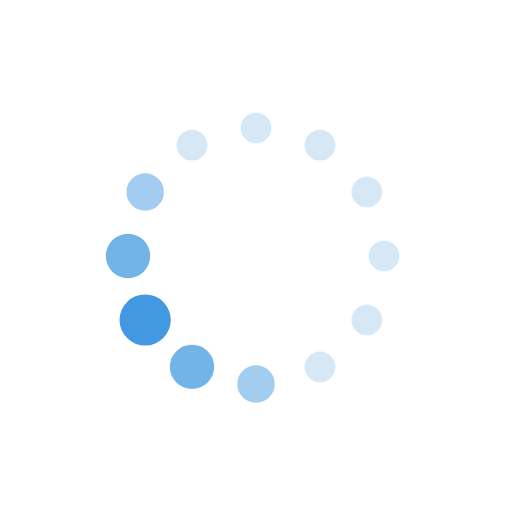
t = 0.00 s
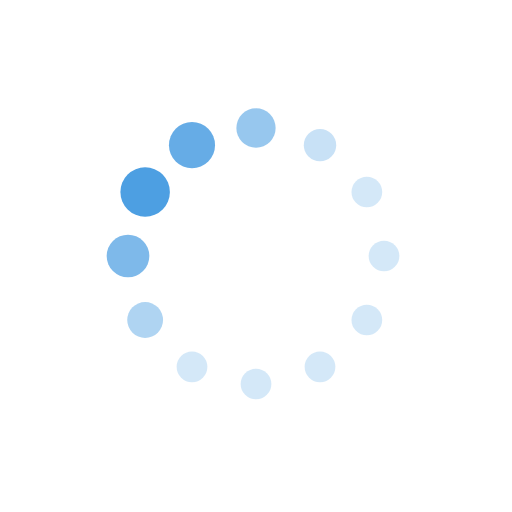
t = 0.34 s
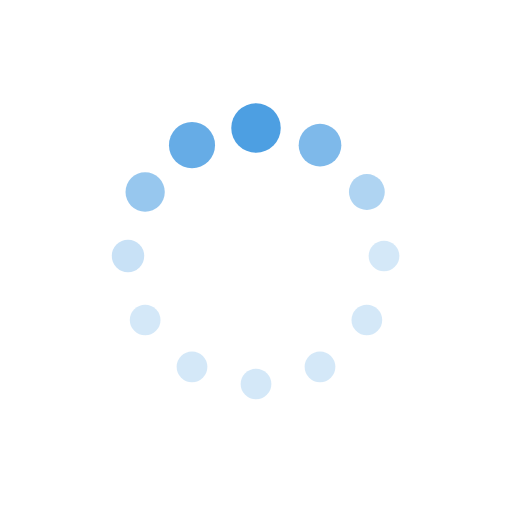
t = 0.56 s
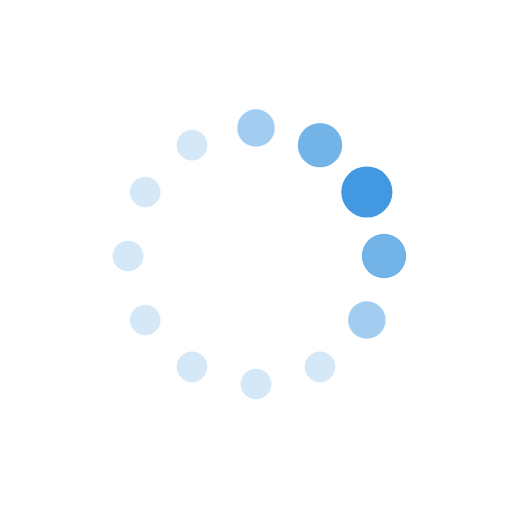
t = 0.89 s
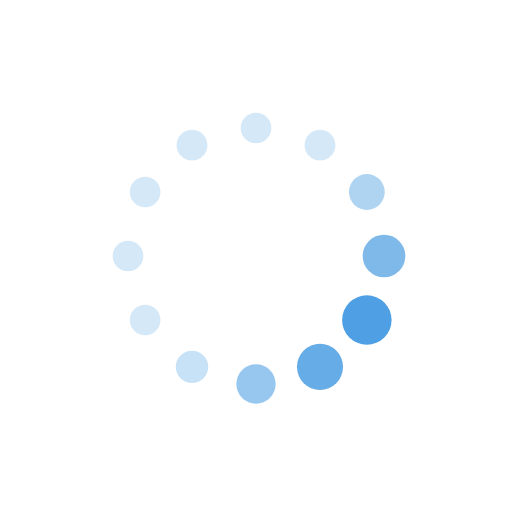
t = 1.23 s
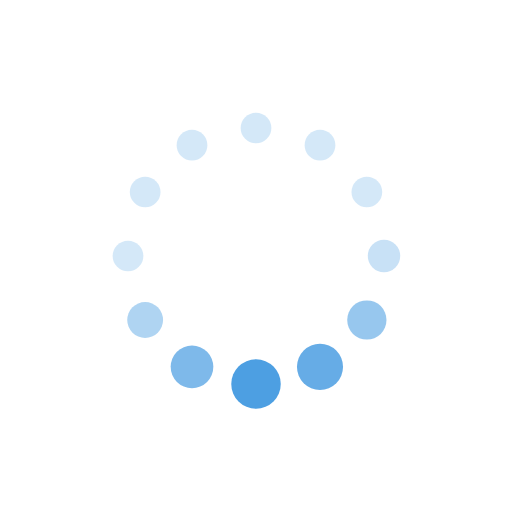
t = 1.45 s

The animated SVG that drew these frames (rendered in a browser with its animation timeline set to each time). Animation: 24 SMIL elements (animate=24); one cycle of 1.79 s, repeats indefinitely.

<svg xmlns="http://www.w3.org/2000/svg" xmlns:xlink="http://www.w3.org/1999/xlink" style="margin:auto;background:#fff;display:block;" width="200px" height="200px" viewBox="0 0 100 100" preserveAspectRatio="xMidYMid">
<circle cx="75" cy="50" fill="rgba(66, 153, 225, 0.22741935483870968)" r="5">
  <animate attributeName="r" values="3;3;5;3;3" times="0;0.1;0.2;0.3;1" dur="1.7857142857142856s" repeatCount="indefinite" begin="-1.6369047619047616s"></animate>
  <animate attributeName="fill" values="rgba(66, 153, 225, 0.22741935483870968);rgba(66, 153, 225, 0.22741935483870968);#4299e1;rgba(66, 153, 225, 0.22741935483870968);rgba(66, 153, 225, 0.22741935483870968)" repeatCount="indefinite" times="0;0.1;0.2;0.3;1" dur="1.7857142857142856s" begin="-1.6369047619047616s"></animate>
</circle><circle cx="71.65063509461098" cy="62.5" fill="rgba(66, 153, 225, 0.22741935483870968)" r="5">
  <animate attributeName="r" values="3;3;5;3;3" times="0;0.1;0.2;0.3;1" dur="1.7857142857142856s" repeatCount="indefinite" begin="-1.488095238095238s"></animate>
  <animate attributeName="fill" values="rgba(66, 153, 225, 0.22741935483870968);rgba(66, 153, 225, 0.22741935483870968);#4299e1;rgba(66, 153, 225, 0.22741935483870968);rgba(66, 153, 225, 0.22741935483870968)" repeatCount="indefinite" times="0;0.1;0.2;0.3;1" dur="1.7857142857142856s" begin="-1.488095238095238s"></animate>
</circle><circle cx="62.5" cy="71.65063509461096" fill="rgba(66, 153, 225, 0.22741935483870968)" r="5">
  <animate attributeName="r" values="3;3;5;3;3" times="0;0.1;0.2;0.3;1" dur="1.7857142857142856s" repeatCount="indefinite" begin="-1.3392857142857142s"></animate>
  <animate attributeName="fill" values="rgba(66, 153, 225, 0.22741935483870968);rgba(66, 153, 225, 0.22741935483870968);#4299e1;rgba(66, 153, 225, 0.22741935483870968);rgba(66, 153, 225, 0.22741935483870968)" repeatCount="indefinite" times="0;0.1;0.2;0.3;1" dur="1.7857142857142856s" begin="-1.3392857142857142s"></animate>
</circle><circle cx="50" cy="75" fill="rgba(66, 153, 225, 0.22741935483870968)" r="5">
  <animate attributeName="r" values="3;3;5;3;3" times="0;0.1;0.2;0.3;1" dur="1.7857142857142856s" repeatCount="indefinite" begin="-1.1904761904761905s"></animate>
  <animate attributeName="fill" values="rgba(66, 153, 225, 0.22741935483870968);rgba(66, 153, 225, 0.22741935483870968);#4299e1;rgba(66, 153, 225, 0.22741935483870968);rgba(66, 153, 225, 0.22741935483870968)" repeatCount="indefinite" times="0;0.1;0.2;0.3;1" dur="1.7857142857142856s" begin="-1.1904761904761905s"></animate>
</circle><circle cx="37.50000000000001" cy="71.65063509461098" fill="rgba(66, 153, 225, 0.22741935483870968)" r="5">
  <animate attributeName="r" values="3;3;5;3;3" times="0;0.1;0.2;0.3;1" dur="1.7857142857142856s" repeatCount="indefinite" begin="-1.0416666666666665s"></animate>
  <animate attributeName="fill" values="rgba(66, 153, 225, 0.22741935483870968);rgba(66, 153, 225, 0.22741935483870968);#4299e1;rgba(66, 153, 225, 0.22741935483870968);rgba(66, 153, 225, 0.22741935483870968)" repeatCount="indefinite" times="0;0.1;0.2;0.3;1" dur="1.7857142857142856s" begin="-1.0416666666666665s"></animate>
</circle><circle cx="28.34936490538903" cy="62.5" fill="rgba(66, 153, 225, 0.22741935483870968)" r="5">
  <animate attributeName="r" values="3;3;5;3;3" times="0;0.1;0.2;0.3;1" dur="1.7857142857142856s" repeatCount="indefinite" begin="-0.8928571428571428s"></animate>
  <animate attributeName="fill" values="rgba(66, 153, 225, 0.22741935483870968);rgba(66, 153, 225, 0.22741935483870968);#4299e1;rgba(66, 153, 225, 0.22741935483870968);rgba(66, 153, 225, 0.22741935483870968)" repeatCount="indefinite" times="0;0.1;0.2;0.3;1" dur="1.7857142857142856s" begin="-0.8928571428571428s"></animate>
</circle><circle cx="25" cy="50" fill="rgba(66, 153, 225, 0.22741935483870968)" r="5">
  <animate attributeName="r" values="3;3;5;3;3" times="0;0.1;0.2;0.3;1" dur="1.7857142857142856s" repeatCount="indefinite" begin="-0.744047619047619s"></animate>
  <animate attributeName="fill" values="rgba(66, 153, 225, 0.22741935483870968);rgba(66, 153, 225, 0.22741935483870968);#4299e1;rgba(66, 153, 225, 0.22741935483870968);rgba(66, 153, 225, 0.22741935483870968)" repeatCount="indefinite" times="0;0.1;0.2;0.3;1" dur="1.7857142857142856s" begin="-0.744047619047619s"></animate>
</circle><circle cx="28.34936490538903" cy="37.50000000000001" fill="rgba(66, 153, 225, 0.22741935483870968)" r="5">
  <animate attributeName="r" values="3;3;5;3;3" times="0;0.1;0.2;0.3;1" dur="1.7857142857142856s" repeatCount="indefinite" begin="-0.5952380952380952s"></animate>
  <animate attributeName="fill" values="rgba(66, 153, 225, 0.22741935483870968);rgba(66, 153, 225, 0.22741935483870968);#4299e1;rgba(66, 153, 225, 0.22741935483870968);rgba(66, 153, 225, 0.22741935483870968)" repeatCount="indefinite" times="0;0.1;0.2;0.3;1" dur="1.7857142857142856s" begin="-0.5952380952380952s"></animate>
</circle><circle cx="37.499999999999986" cy="28.349364905389038" fill="rgba(66, 153, 225, 0.22741935483870968)" r="5">
  <animate attributeName="r" values="3;3;5;3;3" times="0;0.1;0.2;0.3;1" dur="1.7857142857142856s" repeatCount="indefinite" begin="-0.4464285714285714s"></animate>
  <animate attributeName="fill" values="rgba(66, 153, 225, 0.22741935483870968);rgba(66, 153, 225, 0.22741935483870968);#4299e1;rgba(66, 153, 225, 0.22741935483870968);rgba(66, 153, 225, 0.22741935483870968)" repeatCount="indefinite" times="0;0.1;0.2;0.3;1" dur="1.7857142857142856s" begin="-0.4464285714285714s"></animate>
</circle><circle cx="49.99999999999999" cy="25" fill="rgba(66, 153, 225, 0.22741935483870968)" r="5">
  <animate attributeName="r" values="3;3;5;3;3" times="0;0.1;0.2;0.3;1" dur="1.7857142857142856s" repeatCount="indefinite" begin="-0.2976190476190476s"></animate>
  <animate attributeName="fill" values="rgba(66, 153, 225, 0.22741935483870968);rgba(66, 153, 225, 0.22741935483870968);#4299e1;rgba(66, 153, 225, 0.22741935483870968);rgba(66, 153, 225, 0.22741935483870968)" repeatCount="indefinite" times="0;0.1;0.2;0.3;1" dur="1.7857142857142856s" begin="-0.2976190476190476s"></animate>
</circle><circle cx="62.5" cy="28.349364905389034" fill="rgba(66, 153, 225, 0.22741935483870968)" r="5">
  <animate attributeName="r" values="3;3;5;3;3" times="0;0.1;0.2;0.3;1" dur="1.7857142857142856s" repeatCount="indefinite" begin="-0.1488095238095238s"></animate>
  <animate attributeName="fill" values="rgba(66, 153, 225, 0.22741935483870968);rgba(66, 153, 225, 0.22741935483870968);#4299e1;rgba(66, 153, 225, 0.22741935483870968);rgba(66, 153, 225, 0.22741935483870968)" repeatCount="indefinite" times="0;0.1;0.2;0.3;1" dur="1.7857142857142856s" begin="-0.1488095238095238s"></animate>
</circle><circle cx="71.65063509461096" cy="37.499999999999986" fill="rgba(66, 153, 225, 0.22741935483870968)" r="5">
  <animate attributeName="r" values="3;3;5;3;3" times="0;0.1;0.2;0.3;1" dur="1.7857142857142856s" repeatCount="indefinite" begin="0s"></animate>
  <animate attributeName="fill" values="rgba(66, 153, 225, 0.22741935483870968);rgba(66, 153, 225, 0.22741935483870968);#4299e1;rgba(66, 153, 225, 0.22741935483870968);rgba(66, 153, 225, 0.22741935483870968)" repeatCount="indefinite" times="0;0.1;0.2;0.3;1" dur="1.7857142857142856s" begin="0s"></animate>
</circle>
</svg>
